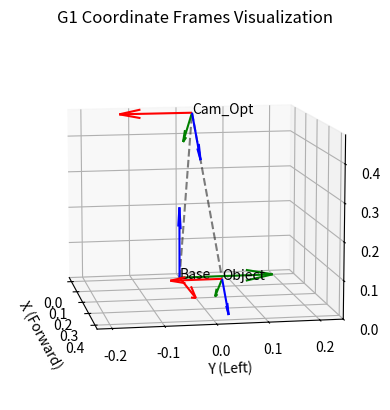

Write the Python code that produced this figure.
import numpy as np
from scipy.spatial.transform import Rotation as R

def get_target_pose_in_base_frame(T_base_camera, T_camera_object, T_grasp_offset=None):
    """
    计算机器人基坐标系下的末端目标位姿
    
    Args:
        T_base_camera (np.array): 4x4 矩阵, 相机在基坐标系下的位姿
        T_camera_object (np.array): 4x4 矩阵, 物体在相机坐标系下的位姿 (FoundationPose 输出)
        T_grasp_offset (np.array): 4x4 矩阵, 期望的抓取点相对于物体的位姿 (默认为重合)
        
    Returns:
        T_base_target (np.array): 4x4 矩阵, 传给 IK 的目标位姿
    """
    if T_grasp_offset is None:
        T_grasp_offset = np.eye(4)

    # 链式变换: Base -> Camera -> Object -> GraspTarget
    T_base_object = T_base_camera @ T_camera_object
    T_base_target = T_base_object @ T_grasp_offset
    
    return T_base_target


def get_camera_pose_in_base_frame(waist_yaw=0.0, waist_roll=0.0, waist_pitch=0.0):
    """
    构建 T_base_camera (Optical Frame) 矩阵。
    基于 G1 URDF 参数和相机安装角度。
    
    Args:
        waist_yaw (float): 腰部偏航角 (rad), 默认为 0
        waist_roll (float): 腰部横滚角 (rad), 默认为 0
        waist_pitch (float): 腰部俯仰角 (rad), 默认为 0
        
    Returns:
        T_base_optical (np.array): 4x4 变换矩阵，从 Optical Frame 到 Base Frame
    """
    # 1. 定义 URDF 中的固定参数 (单位: 米, 弧度)
    # ---------------------------------------------------------
    # 链路偏移 (从 URDF 提取)
    # Pelvis -> Waist Yaw: 0
    # Waist Yaw -> Waist Roll: [-0.0039635, 0, 0.044]
    # Waist Roll -> Torso (Waist Pitch): [0, 0, 0]
    # Torso -> D435 Link: [0.0576235, 0.01753, 0.42987]
    
    offset_pelvis_to_torso = np.array([-0.0039635, 0.0, 0.044])
    offset_torso_to_cam    = np.array([0.0576235, 0.01753, 0.42987])
    
    # 相机安装角度 (URDF d435_joint rpy)
    # pitch = 0.83077... rad (约 47.6度, 低头)
    cam_mount_pitch = 0.8307767239493009
    
    # 2. 计算 Base (Pelvis) -> Camera Link 的变换
    
    # T_pelvis_yaw
    R_yaw = R.from_euler('z', waist_yaw).as_matrix()
    T_pelvis_yaw = np.eye(4)
    T_pelvis_yaw[:3, :3] = R_yaw
    
    # T_yaw_roll
    R_roll = R.from_euler('x', waist_roll).as_matrix()
    T_yaw_roll = np.eye(4)
    T_yaw_roll[:3, :3] = R_roll
    T_yaw_roll[:3, 3] = offset_pelvis_to_torso # 近似放在这一级
    
    # T_roll_pitch (Torso)
    R_pitch = R.from_euler('y', waist_pitch).as_matrix()
    T_roll_torso = np.eye(4)
    T_roll_torso[:3, :3] = R_pitch
    
    # T_torso_camlink
    R_mount = R.from_euler('y', cam_mount_pitch).as_matrix()
    T_torso_camlink = np.eye(4)
    T_torso_camlink[:3, :3] = R_mount
    T_torso_camlink[:3, 3] = offset_torso_to_cam
    
    # 级联: Base -> Yaw -> Roll -> Torso -> CamLink
    T_base_link = T_pelvis_yaw @ T_yaw_roll @ T_roll_torso @ T_torso_camlink
    
    # 3. 计算 Camera Link -> Optical Frame 的变换
    # ---------------------------------------------------------
    # Link Frame: X前, Y左, Z上
    # Optical Frame: Z前, X右, Y下
    # 变换矩阵 R_link_optical (列向量为 Optical 轴在 Link 系中的表示)
    # X_opt (Right) = -Y_link = [0, -1, 0]
    # Y_opt (Down)  = -Z_link = [0, 0, -1]
    # Z_opt (Fwd)   =  X_link = [1, 0, 0]
    
    R_link_optical = np.array([
        [0, 0, 1],
        [-1, 0, 0],
        [0, -1, 0]
    ])
    
    T_link_optical = np.eye(4)
    T_link_optical[:3, :3] = R_link_optical
    
    # 4. 最终变换
    # ---------------------------------------------------------
    T_base_optical = T_base_link @ T_link_optical
    
    return T_base_optical

def plot_coordinate_frame(ax, T, label, scale=0.1):
    """辅助函数：绘制坐标系"""
    origin = T[:3, 3]
    x_axis = T[:3, 0]
    y_axis = T[:3, 1]
    z_axis = T[:3, 2]
    
    ax.quiver(origin[0], origin[1], origin[2], x_axis[0], x_axis[1], x_axis[2], color='r', length=scale, normalize=True)
    ax.quiver(origin[0], origin[1], origin[2], y_axis[0], y_axis[1], y_axis[2], color='g', length=scale, normalize=True)
    ax.quiver(origin[0], origin[1], origin[2], z_axis[0], z_axis[1], z_axis[2], color='b', length=scale, normalize=True)
    ax.text(origin[0], origin[1], origin[2], label)

if __name__ == "__main__":
    # 打印静态变换矩阵 (假设腰部角度为0)
    np.set_printoptions(precision=4, suppress=True)
    T_base_optical = get_camera_pose_in_base_frame()
    print("T_base_camera (Optical) with 0 joint angles:\n", T_base_optical)
    
    # 验证: 相机光轴(Optical Z)在Base系下的方向
    # 应该是 X轴向下倾斜 47.6度
    z_axis_optical = T_base_optical[:3, 2] # 旋转矩阵第三列
    print("\nOptical Z axis in Base Frame:", z_axis_optical)
    
    pitch_angle = np.arctan2(-z_axis_optical[2], z_axis_optical[0]) * 180 / np.pi
    print(f"Pitch angle (deg): {pitch_angle:.2f}") # 应该接近 47.6

    # --- 可视化 ---
    try:
        import matplotlib.pyplot as plt
        from mpl_toolkits.mplot3d import Axes3D
        
        fig = plt.figure()
        ax = fig.add_subplot(111, projection='3d')
        
        # 1. 绘制 Base 坐标系
        plot_coordinate_frame(ax, np.eye(4), "Base", scale=0.2)
        
        # 2. 绘制 Camera Optical 坐标系
        plot_coordinate_frame(ax, T_base_optical, "Cam_Opt", scale=0.15)
        
        # 3. 模拟一个物体在相机前方 0.5m 处
        T_cam_obj = np.eye(4)
        T_cam_obj[:3, 3] = [0, 0, 0.5] # Optical Z轴前方
        
        T_base_obj = get_target_pose_in_base_frame(T_base_optical, T_cam_obj)
        plot_coordinate_frame(ax, T_base_obj, "Object", scale=0.1)
        
        # 绘制视线 (Base -> Cam -> Object)
        cam_pos = T_base_optical[:3, 3]
        obj_pos = T_base_obj[:3, 3]
        ax.plot([0, cam_pos[0], obj_pos[0]], 
                [0, cam_pos[1], obj_pos[1]], 
                [0, cam_pos[2], obj_pos[2]], 'k--', alpha=0.5)

        # 设置轴范围和标签
        ax.set_xlabel('X (Forward)')
        ax.set_ylabel('Y (Left)')
        ax.set_zlabel('Z (Up)')
        
        # 调整视角以匹配机器人常规视角
        ax.view_init(elev=10, azim=-10)
        
        # 简单的等比例缩放 trick
        all_points = np.vstack([np.zeros(3), cam_pos, obj_pos])
        max_range = (all_points.max() - all_points.min()) / 2.0
        mid_x = (all_points[:,0].max() + all_points[:,0].min()) * 0.5
        mid_y = (all_points[:,1].max() + all_points[:,1].min()) * 0.5
        mid_z = (all_points[:,2].max() + all_points[:,2].min()) * 0.5
        ax.set_xlim(mid_x - max_range, mid_x + max_range)
        ax.set_ylim(mid_y - max_range, mid_y + max_range)
        ax.set_zlim(mid_z - max_range, mid_z + max_range)
            
        plt.title("G1 Coordinate Frames Visualization")
        plt.show()
        print("\nVisualization window opened.")
        
    except ImportError:
        print("\nMatplotlib not found. Skipping visualization.")
    except Exception as e:
        print(f"\nVisualization error: {e}")
